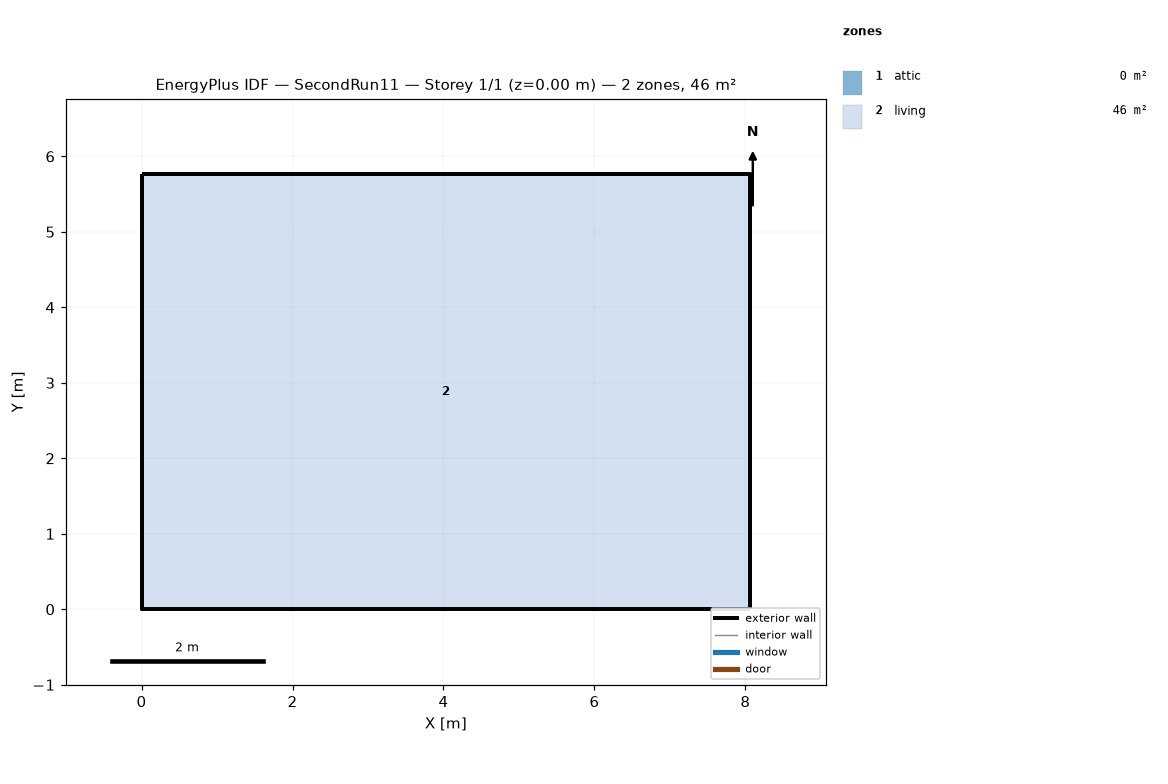
=== STOREY PLAN SPEC (per zone: floor XY polygon, exterior-wall plan segments, windows/doors) ===
zone 1: attic  (0.0 m²)
  exterior wall: (8.06, 0.00) – (8.06, 5.76) – (8.06, 2.88)  [8.6 m]
  exterior wall: (0.00, 5.76) – (0.00, 0.00) – (0.00, 2.88)  [8.6 m]
zone 2: living  (46.5 m²)
  floor: (0.00, 0.00) (0.00, 5.76) (8.06, 5.76) (8.06, 0.00)
  exterior wall: (0.00, 0.00) – (8.06, 0.00)  [8.1 m]
  exterior wall: (8.06, 0.00) – (8.06, 5.76)  [5.8 m]
  exterior wall: (8.06, 5.76) – (0.00, 5.76)  [8.1 m]
  exterior wall: (0.00, 5.76) – (0.00, 0.00)  [5.8 m]

=== DERIVED (storey summary) ===
Building: SecondRun11
Storey: 1 of 1  (floor level z = 0.00 m)
Storey gross floor area: 46.5 m²
Zones on this storey: 2
  - attic: floor 0.0 m²; exterior wall 17.3 m (7.9 m²); WWR 0.0%
  - living: floor 46.5 m²; exterior wall 27.6 m (67.4 m²); WWR 0.0%
Zone adjacency: (none detected)